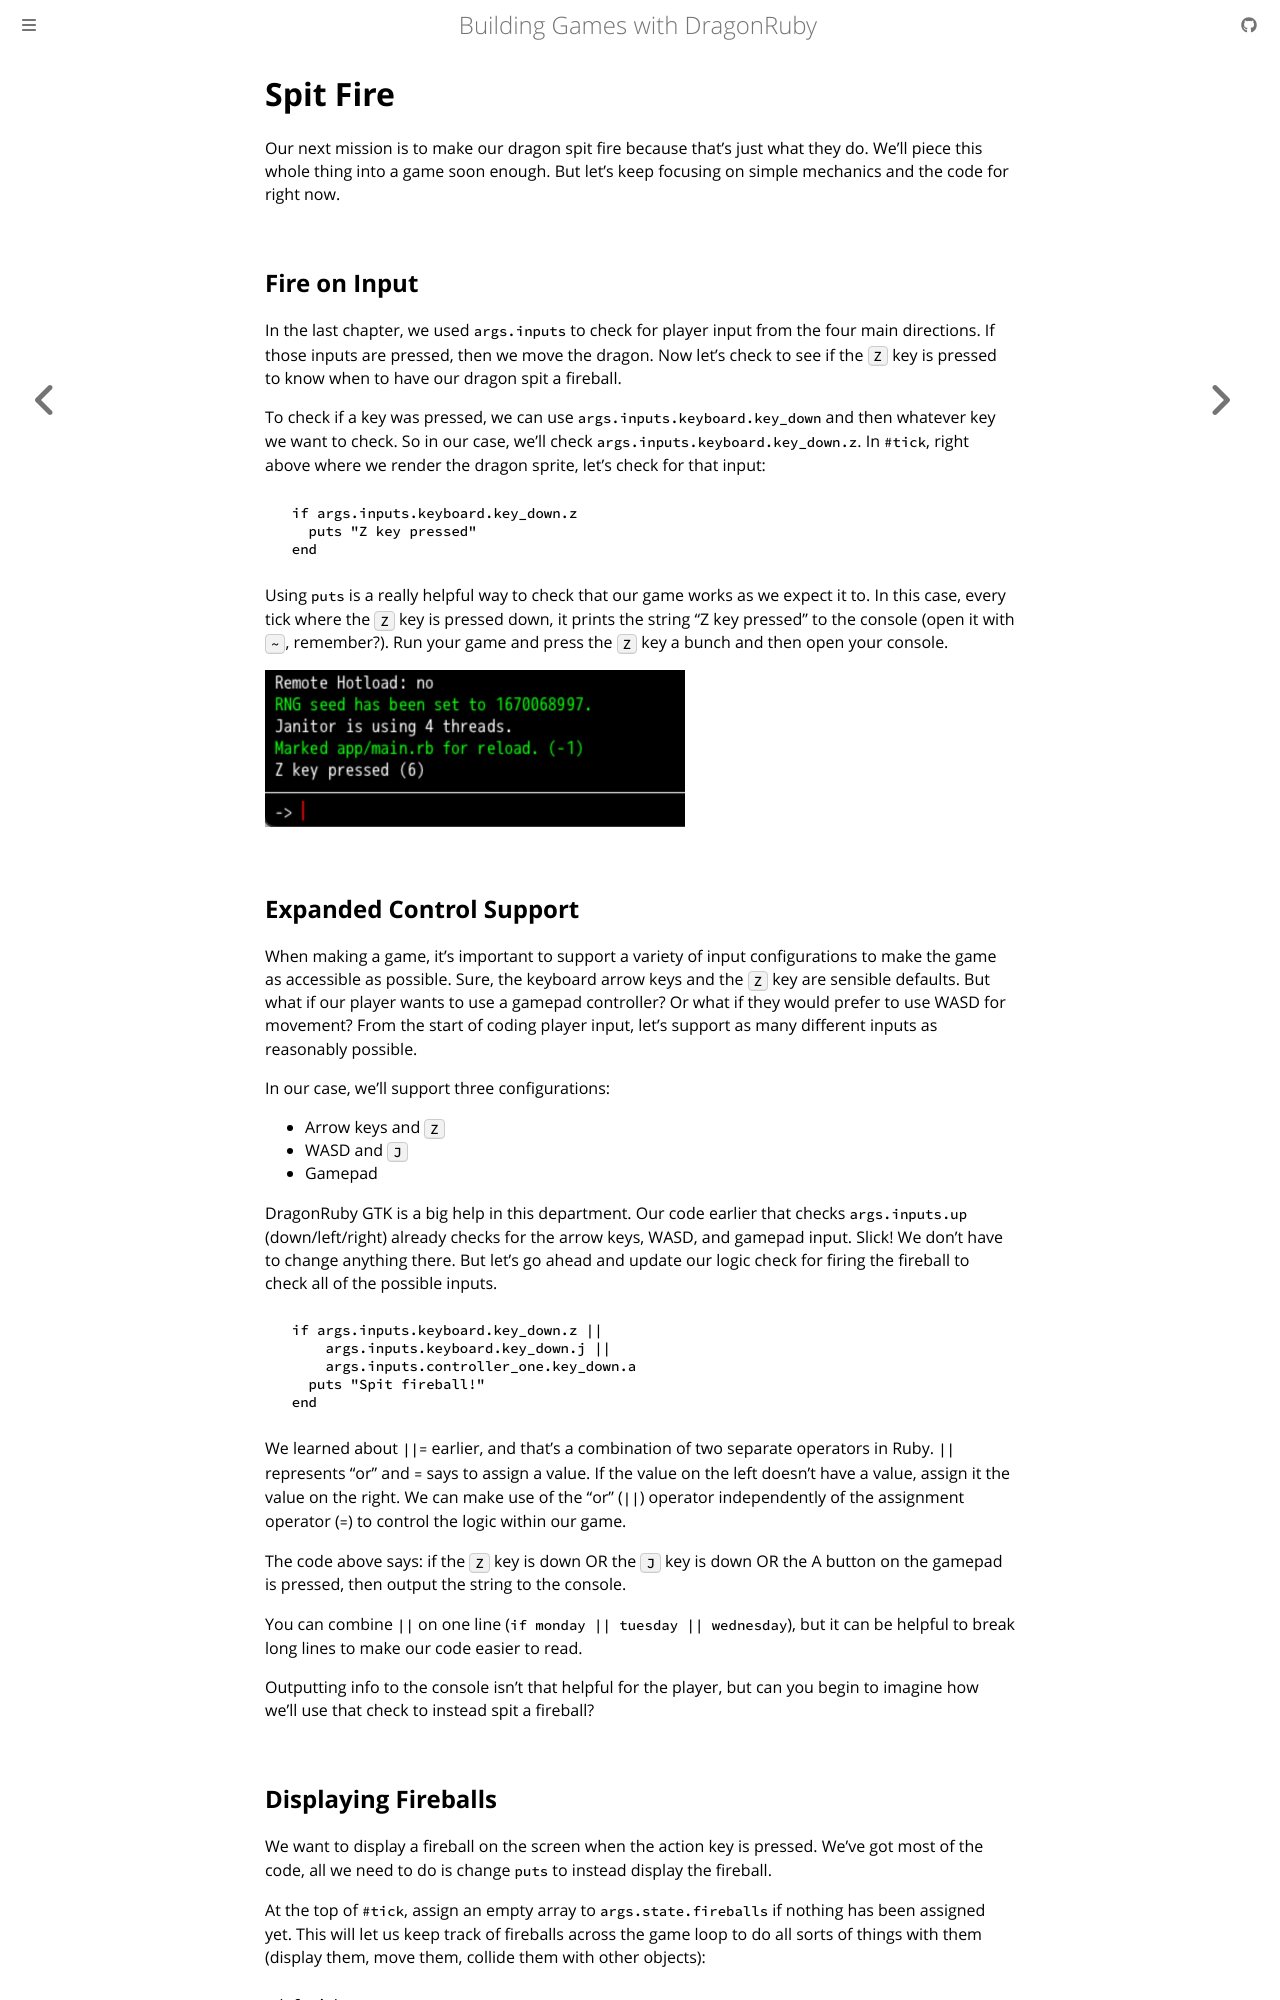

repository: DragonRidersUnite/book · page: 03-spit-fire.html · generator: mdbook

# Spit Fire

Our next mission is to make our dragon spit fire because that's just what they do. We'll piece this whole thing into a game soon enough. But let's keep focusing on simple mechanics and the code for right now.

## Fire on Input

In the last chapter, we used `args.inputs` to check for player input from the four main directions. If those inputs are pressed, then we move the dragon. Now let's check to see if the <kbd>Z</kbd> key is pressed to know when to have our dragon spit a fireball.

To check if a key was pressed, we can use `args.inputs.keyboard.key_down` and then whatever key we want to check. So in our case, we'll check `args.inputs.keyboard.key_down.z`. In `#tick`, right above where we render the dragon sprite, let's check for that input:

``` ruby
{{#include code/chapter_03/01_input/app/main.rb:36:38}}
```

Using `puts` is a really helpful way to check that our game works as we expect it to. In this case, every tick where the <kbd>Z</kbd> key is pressed down, it prints the string "Z key pressed" to the console (open it with <kbd>~</kbd>, remember?). Run your game and press the <kbd>Z</kbd> key a bunch and then open your console.

<img alt="screenshot of DragonRuby console showing Z key pressed 6 times" src="./img/c03-console-puts.jpg" style="max-width: 420px; width: 100%;">
